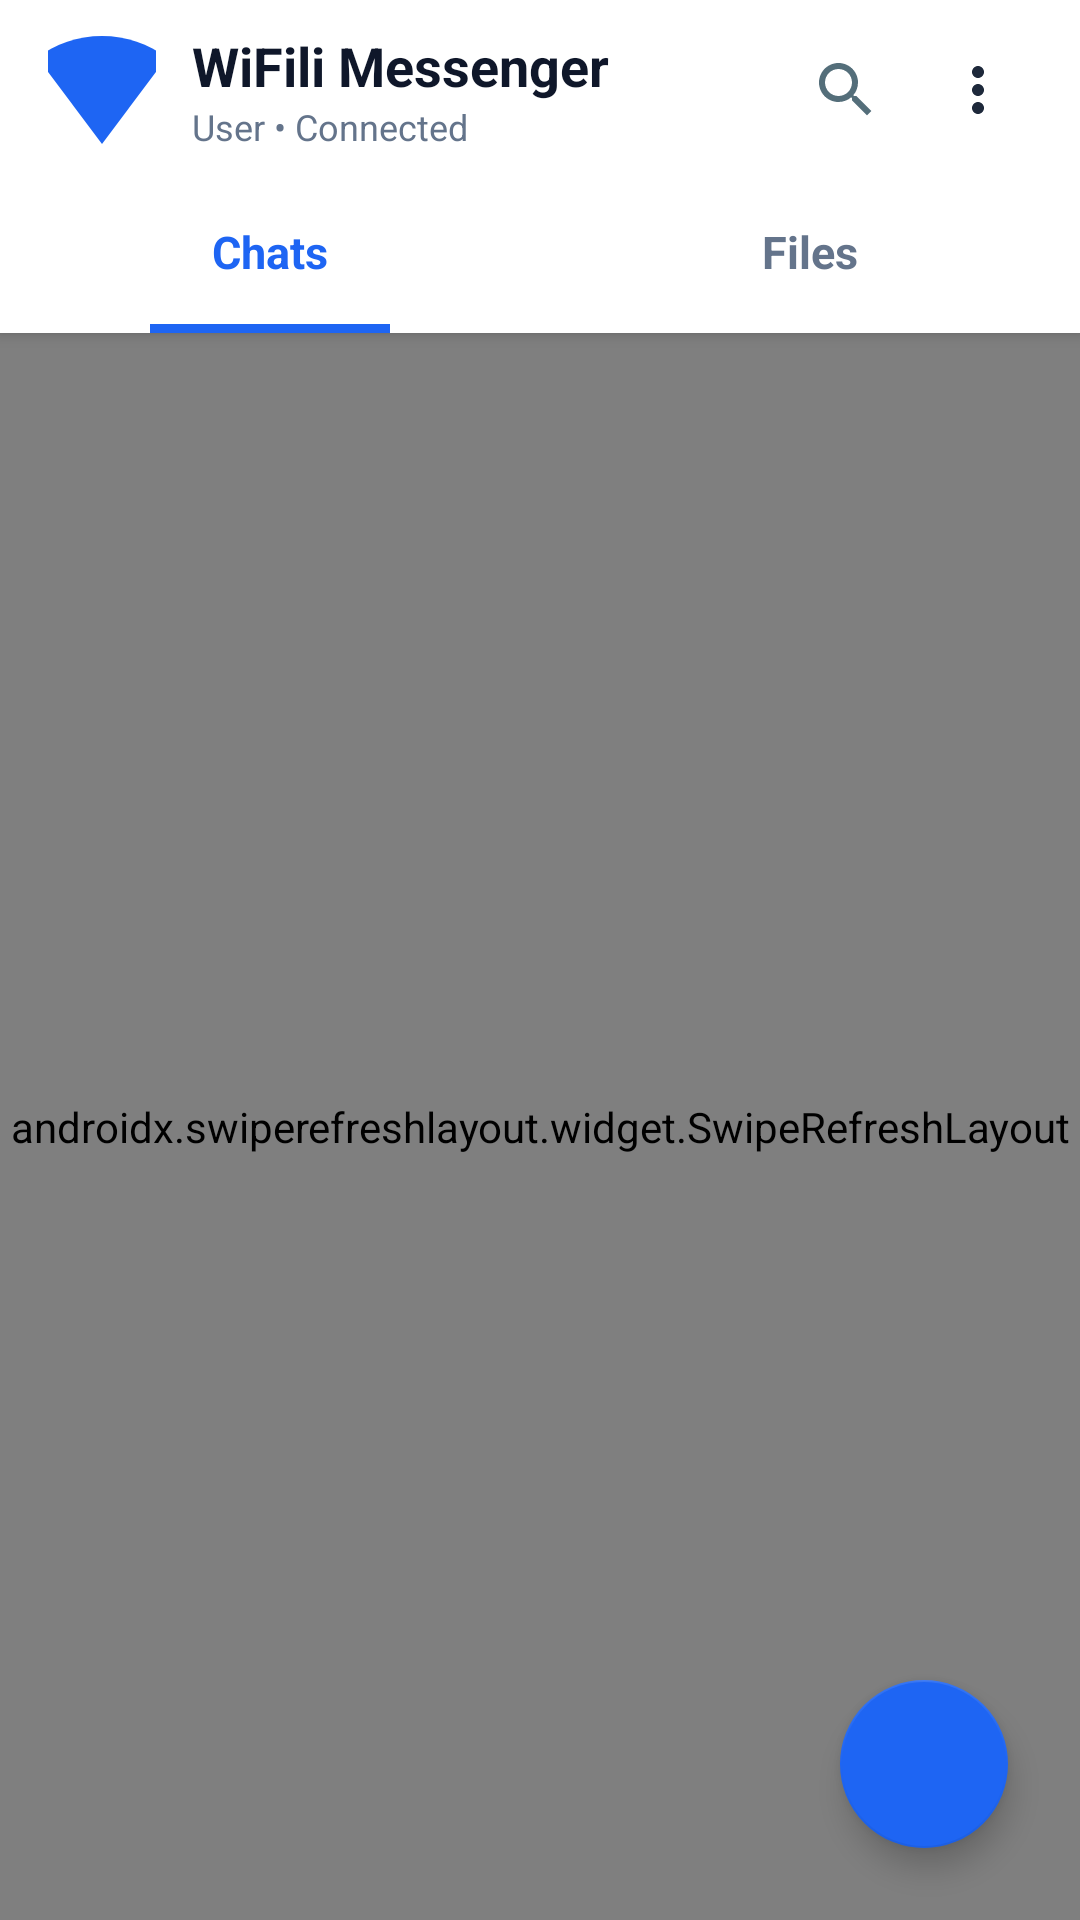

Layout XML and referenced resources for this Android screen:
<!-- AndroidManifest.xml: application theme AppTheme -->
<!-- res/layout/activity_main.xml -->
<?xml version="1.0" encoding="utf-8"?>
<RelativeLayout xmlns:android="http://schemas.android.com/apk/res/android"
    xmlns:app="http://schemas.android.com/apk/res-auto"
    android:id="@+id/root_main"
    android:layout_width="match_parent"
    android:layout_height="match_parent"
    android:background="#F8FAFC"
    android:fitsSystemWindows="true">

    
    <LinearLayout
        android:id="@+id/top_header_container"
        android:layout_width="match_parent"
        android:layout_height="wrap_content"
        android:layout_alignParentTop="true"
        android:background="#FFFFFF"
        android:elevation="3dp"
        android:orientation="vertical">

        
        <LinearLayout
            android:id="@+id/top_bar"
            android:layout_width="match_parent"
            android:layout_height="60dp"
            android:gravity="center_vertical"
            android:paddingHorizontal="16dp">

            <ImageButton
                android:id="@+id/btn_network_info"
                android:layout_width="36dp"
                android:layout_height="36dp"
                android:background="?attr/selectableItemBackgroundBorderless"
                android:src="@drawable/ic_wifi_blue" />

            <LinearLayout
                android:layout_width="0dp"
                android:layout_height="wrap_content"
                android:layout_marginStart="12dp"
                android:layout_weight="1"
                android:orientation="vertical">

                <TextView
                    android:id="@+id/tv_app_title"
                    android:layout_width="wrap_content"
                    android:layout_height="wrap_content"
                    android:text="WiFili Messenger"
                    android:textColor="#0F172A"
                    android:textSize="18sp"
                    android:textStyle="bold" />

                <TextView
                    android:id="@+id/tv_user_wifi_sub"
                    android:layout_width="wrap_content"
                    android:layout_height="wrap_content"
                    android:ellipsize="end"
                    android:maxLines="1"
                    android:text="User • Connected"
                    android:textColor="#64748B"
                    android:textSize="12sp" />
            </LinearLayout>

            <ImageButton
                android:id="@+id/btn_search_toggle"
                android:layout_width="36dp"
                android:layout_height="36dp"
                android:background="?attr/selectableItemBackgroundBorderless"
                android:src="@drawable/ic_search" />

            <ImageButton
                android:id="@+id/btn_profile"
                android:layout_width="36dp"
                android:layout_height="36dp"
                android:layout_marginStart="8dp"
                android:background="?attr/selectableItemBackgroundBorderless"
                android:src="@drawable/ic_more_vert" />
        </LinearLayout>

        
        <LinearLayout
            android:id="@+id/layout_search"
            android:layout_width="match_parent"
            android:layout_height="52dp"
            android:background="#F1F5F9"
            android:gravity="center_vertical"
            android:paddingHorizontal="16dp"
            android:paddingVertical="6dp"
            android:visibility="gone">

            <LinearLayout
                android:layout_width="match_parent"
                android:layout_height="match_parent"
                android:background="@drawable/bg_input_round"
                android:gravity="center_vertical"
                android:paddingHorizontal="12dp">

                <ImageView
                    android:layout_width="20dp"
                    android:layout_height="20dp"
                    android:src="@drawable/ic_search"
                    app:tint="#64748B" />

                <EditText
                    android:id="@+id/et_search_peer"
                    android:layout_width="match_parent"
                    android:layout_height="match_parent"
                    android:layout_marginStart="8dp"
                    android:background="@null"
                    android:hint="Search connected LAN users by name..."
                    android:inputType="text"
                    android:textColor="#0F172A"
                    android:textColorHint="#94A3B8"
                    android:textSize="14sp" />
            </LinearLayout>
        </LinearLayout>

        
        <LinearLayout
            android:id="@+id/tab_container"
            android:layout_width="match_parent"
            android:layout_height="48dp"
            android:background="#FFFFFF"
            android:orientation="horizontal">

            <TextView
                android:id="@+id/tab_chats"
                android:layout_width="0dp"
                android:layout_height="match_parent"
                android:layout_weight="1"
                android:gravity="center"
                android:text="Chats"
                android:textColor="#1E65F3"
                android:textSize="15sp"
                android:textStyle="bold" />

            <TextView
                android:id="@+id/tab_files"
                android:layout_width="0dp"
                android:layout_height="match_parent"
                android:layout_weight="1"
                android:gravity="center"
                android:text="Files"
                android:textColor="#64748B"
                android:textSize="15sp"
                android:textStyle="bold" />
        </LinearLayout>

        
        <View
            android:id="@+id/tab_indicator"
            android:layout_width="80dp"
            android:layout_height="3dp"
            android:layout_marginStart="50dp"
            android:background="#1E65F3" />
    </LinearLayout>

    
    <androidx.swiperefreshlayout.widget.SwipeRefreshLayout
        android:id="@+id/swipe_refresh"
        android:layout_width="match_parent"
        android:layout_height="match_parent"
        android:layout_below="@id/top_header_container">

        <RelativeLayout
            android:layout_width="match_parent"
            android:layout_height="match_parent">

            <androidx.recyclerview.widget.RecyclerView
                android:id="@+id/rv_items"
                android:layout_width="match_parent"
                android:layout_height="match_parent"
                android:clipToPadding="false"
                android:paddingVertical="8dp" />

            
            <LinearLayout
                android:id="@+id/empty_state"
                android:layout_width="match_parent"
                android:layout_height="wrap_content"
                android:layout_centerInParent="true"
                android:gravity="center"
                android:orientation="vertical"
                android:padding="32dp"
                android:visibility="gone">

                <ImageView
                    android:layout_width="80dp"
                    android:layout_height="80dp"
                    android:src="@drawable/ic_wifi_blue" />

                <TextView
                    android:layout_width="wrap_content"
                    android:layout_height="wrap_content"
                    android:layout_marginTop="16dp"
                    android:text="Searching for LAN Chat Users..."
                    android:textColor="#0F172A"
                    android:textSize="16sp"
                    android:textStyle="bold" />

                <TextView
                    android:layout_width="wrap_content"
                    android:layout_height="wrap_content"
                    android:layout_marginTop="6dp"
                    android:gravity="center"
                    android:text="Open WiFili Messenger on another phone connected to the same Wi-Fi or Hotspot."
                    android:textColor="#64748B"
                    android:textSize="13sp" />
            </LinearLayout>

        </RelativeLayout>

    </androidx.swiperefreshlayout.widget.SwipeRefreshLayout>

    
    <com.google.android.material.floatingactionbutton.FloatingActionButton
        android:id="@+id/fab_add"
        android:layout_width="wrap_content"
        android:layout_height="wrap_content"
        android:layout_alignParentEnd="true"
        android:layout_alignParentBottom="true"
        android:layout_margin="24dp"
        android:contentDescription="Scan / Connect"
        android:src="@drawable/ic_add"
        app:backgroundTint="#1E65F3"
        app:tint="#FFFFFF" />

</RelativeLayout>
<!-- resources referenced by this layout -->
<resources>
  <!-- drawable ic_more_vert (drawable) -->
  <vector xmlns:android="http://schemas.android.com/apk/res/android"
      android:width="24dp"
      android:height="24dp"
      android:viewportWidth="24"
      android:viewportHeight="24">
      <path
          android:fillColor="#1E293B"
          android:pathData="M12,8c1.1,0 2,-0.9 2,-2s-0.9,-2 -2,-2 -2,0.9 -2,2 0.9,2 2,2zm0,2c-1.1,0 -2,0.9 -2,2s0.9,2 2,2 2,-0.9 2,-2 -0.9,-2 -2,-2zm0,6c-1.1,0 -2,0.9 -2,2s0.9,2 2,2 2,-0.9 2,-2 -0.9,-2 -2,-2z"/>
  </vector>
  <!-- drawable ic_search (drawable) -->
  <vector xmlns:android="http://schemas.android.com/apk/res/android"
      android:width="24dp"
      android:height="24dp"
      android:viewportWidth="24"
      android:viewportHeight="24">
      <path
          android:fillColor="#546E7A"
          android:pathData="M15.5,14h-0.79l-0.28,-0.27C15.41,12.59 16,11.11 16,9.5 16,5.91 13.09,3 9.5,3S3,5.91 3,9.5 5.91,16 9.5,16c1.61,0 3.09,-0.59 4.23,-1.57l0.27,0.28v0.79l5,4.99L20.49,19l-4.99,-5zM9.5,14C7.01,14 5,11.99 5,9.5S7.01,5 9.5,5 14,7.01 14,9.5 11.99,14 9.5,14z"/>
  </vector>
  <!-- drawable ic_wifi_blue (drawable) -->
  <vector xmlns:android="http://schemas.android.com/apk/res/android"
      android:width="48dp"
      android:height="48dp"
      android:viewportWidth="24"
      android:viewportHeight="24">
      <path
          android:fillColor="#1E65F3"
          android:pathData="M12,3C7.95,3 4.21,4.34 1.2,6.6L12,21 22.8,6.6C19.79,4.34 16.05,3 12,3z"/>
  </vector>
  <style name="AppTheme" parent="Theme.MaterialComponents.DayNight.NoActionBar">
          <item name="colorPrimary">@color/primary</item>
          <item name="colorPrimaryDark">@color/primary_dark</item>
          <item name="colorAccent">@color/accent</item>
  
          <item name="android:statusBarColor">#FFFFFF</item>
          <item name="android:navigationBarColor">#FFFFFF</item>
          <item name="android:windowLightStatusBar">true</item>
          <item name="android:windowLightNavigationBar" tools:targetApi="o_mr1">true</item>
          <item name="android:windowBackground">@color/bg_main</item>
          <item name="android:fitsSystemWindows">true</item>
      </style>
  <color name="primary">#00796B</color>
  <color name="primary_dark">#004D40</color>
  <color name="accent">#00A884</color>
  <color name="bg_main">#ECEFF1</color>
</resources>
